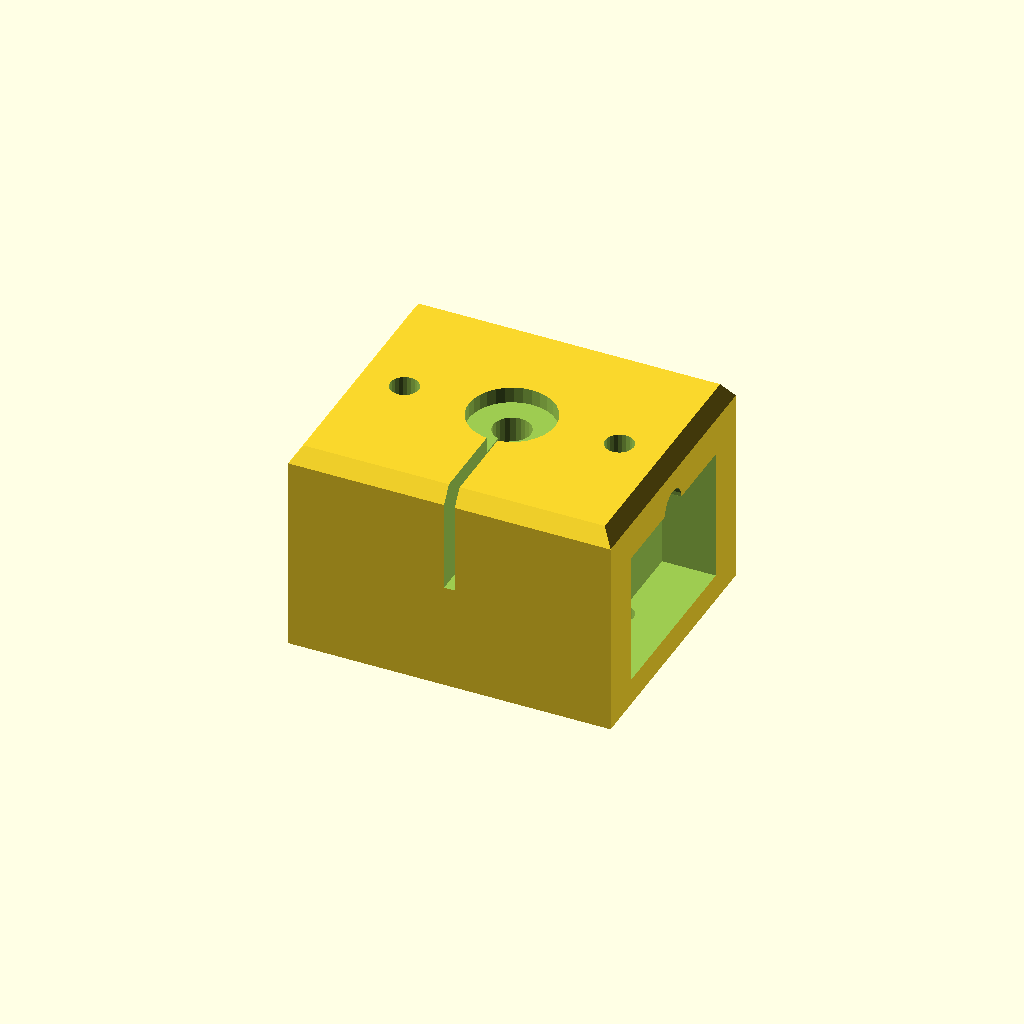
Cell 1 — every parameter at its default value.
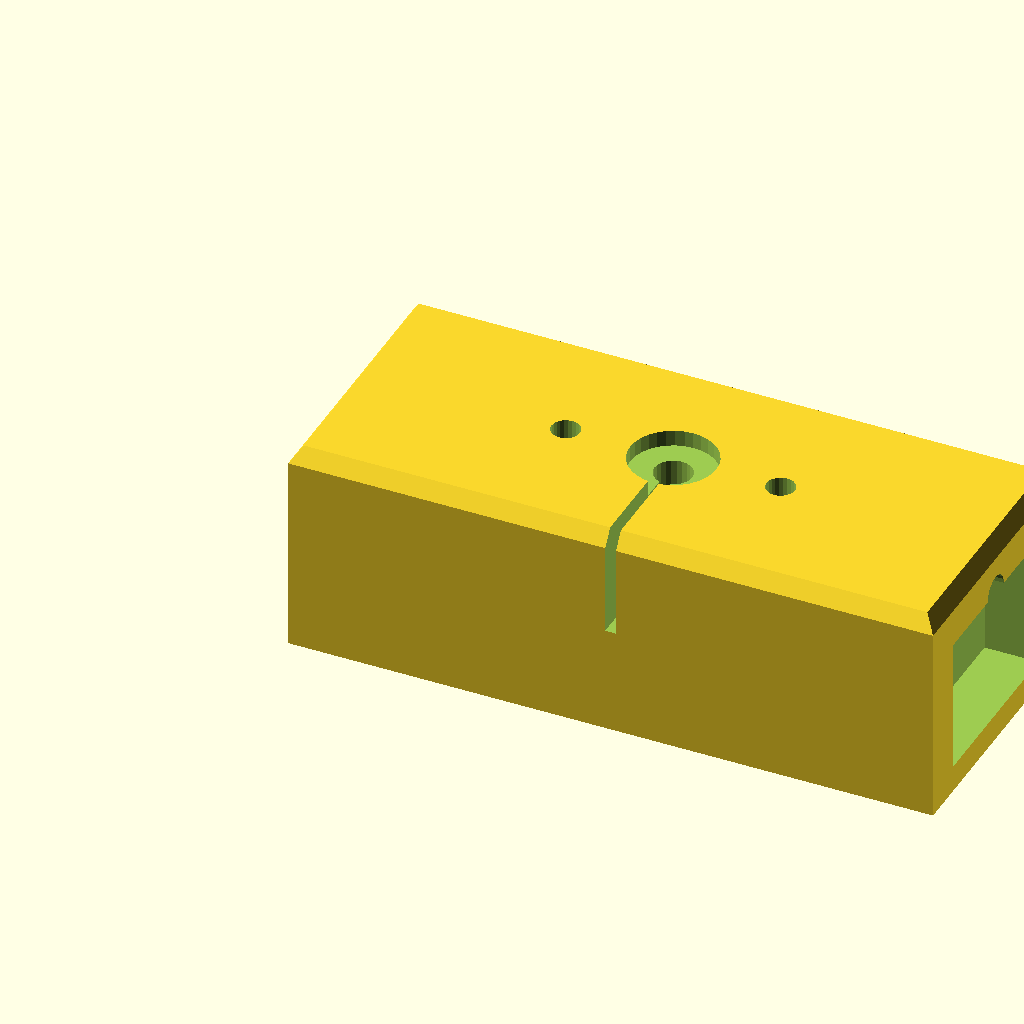
Cell 2: the same model with BLOCK_W = 120.
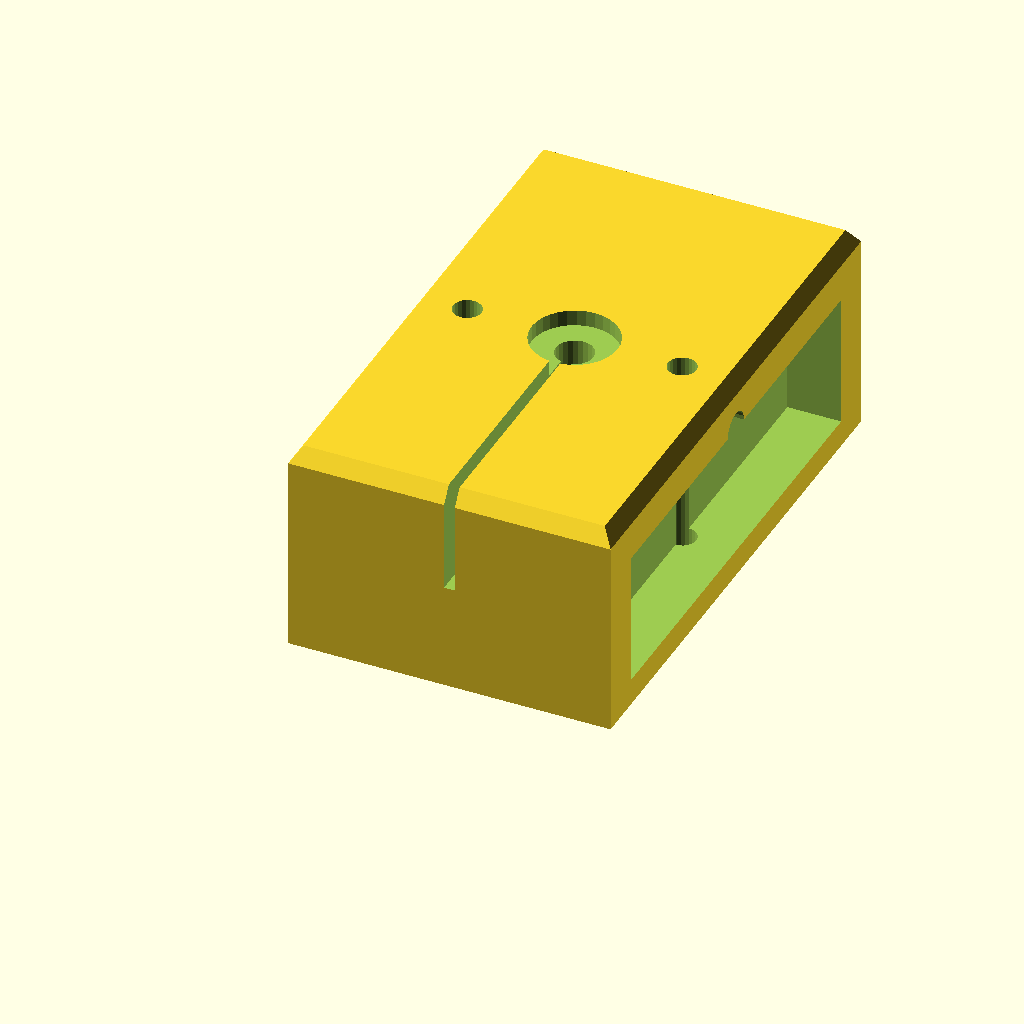
Cell 3: the same model with BLOCK_D = 100.
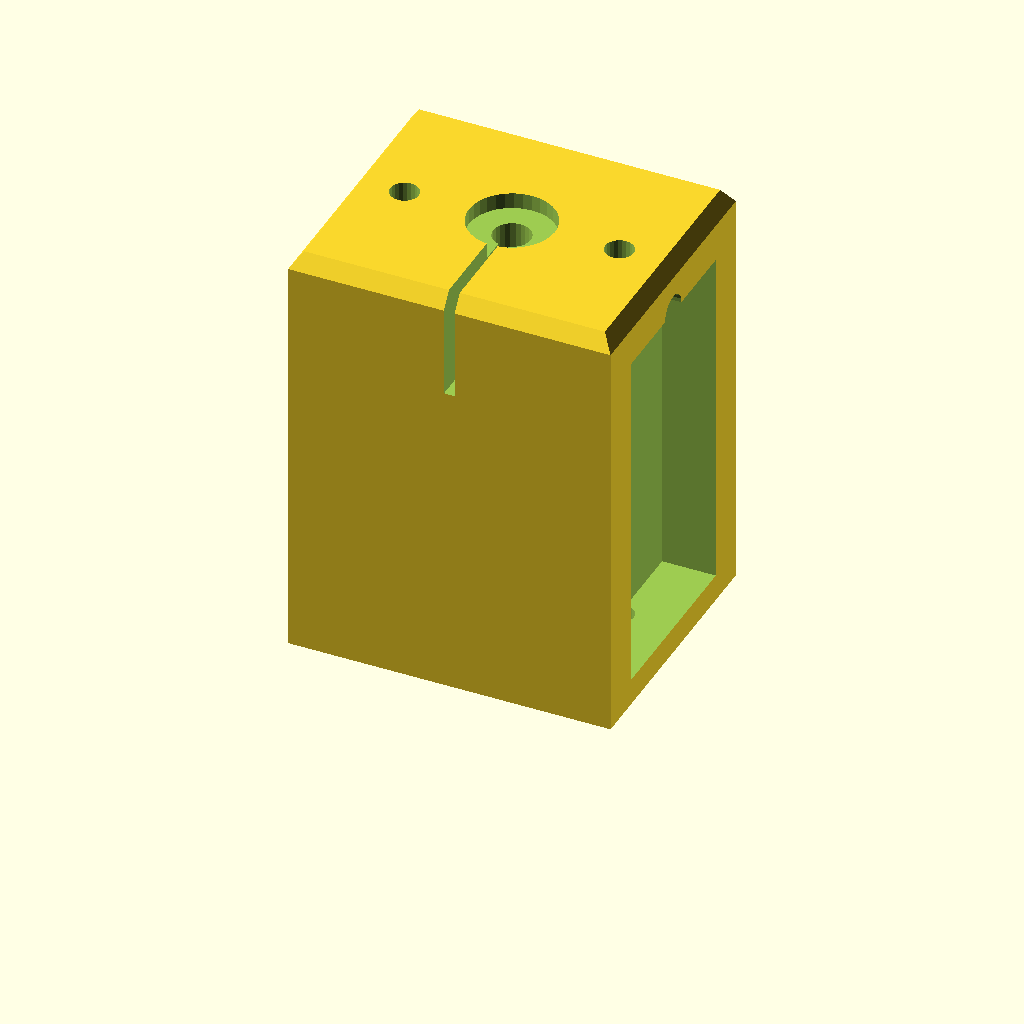
Cell 4: the same model with BLOCK_H = 80.
One fixed orthographic camera (rotation 55°, 0°, 25°; colour scheme Cornfield) for every cell.
OpenSCAD source file cad/latitude-base/LatBase_TangentArmBlock.scad:
// ============================================================
// HEM-001 — Latitude Adjustment Base: TANGENT ARM BLOCK
// Sits on the azimuth plate, under the front of the altitude plate.
// M8 lead screw threads through it and pushes up on the altitude plate.
// Material: 6061-T6 Aluminium, machined from 60×50×40mm block
// Part No: HEM-LAT-004
// Revision: 1.0 | 2026-06
// ============================================================
//
// HOW THE TANGENT ARM WORKS:
// The block is fixed to the azimuth plate (M5 × 2 bolts).
// An M8 threaded rod passes vertically through the block.
// A large D50mm knurled knob on top drives the rod in/out.
// The tip of the rod contacts the underside of the altitude plate.
// Turning the knob raises or lowers the front of the altitude plate,
// tilting it about the rear hinge pivot — setting the latitude angle.
//
// SCALE CALCULATION:
// Pivot-to-contact distance (tangent arm length) = 180mm (see alt plate)
// At latitude θ, lead screw extension = 180 × tan(θ)
// 1 revolution of M8 rod (1.25mm pitch) = 1.25mm linear = 0.40° at 53°
// Full M8 rod travel needed for 0-70°: 180 × tan(70°) = 495mm — use 200mm rod
// Practical range with 150mm rod: 0° to arctan(150/180) ≈ 39° minimum
// For UK (53°): rod extension = 180 × tan(53.41°) = 242mm — use 300mm M8 rod
//   and adjust datum (compress spring preload) to start from 30° rather than 0°
//
// LOCKING:
// A nylon-insert lock nut on the M8 rod provides friction hold.
// A secondary M6 clamp bolt through a split in the block adds positive lock.
// ============================================================

// ---- PARAMETERS ----

BLOCK_W  = 60;   // mm — block width
BLOCK_D  = 50;   // mm — block depth (front-back)
BLOCK_H  = 40;   // mm — block height

// Lead screw bore
SCREW_BORE   = 7.0;    // mm — M8 minor diameter + clearance for threading in
// NOTE: Tap M8 through full block height OR use a brass M8 insert
SCREW_INSERT = 14;     // mm — OD of brass M8 threaded insert (if used)
SCREW_X      = BLOCK_W/2;
SCREW_Y      = BLOCK_D/2;

// Base mounting holes (M5 × 2, through block, into azimuth plate top face)
MOUNT_BOLT   = 5.3;    // mm — M5 clearance
MOUNT_X_OFFSET = 20;   // mm — half spacing X

// Split clamp slot (for secondary locking)
SPLIT_W      = 2;      // mm — slot width (saw cut)
SPLIT_H      = 20;     // mm — slot depth from top
CLAMP_BOLT_H = BLOCK_H - SPLIT_H/2;  // height of M6 clamping bolt

// Contact pad recess (top face — optional brass or PTFE wear pad)
PAD_D        = 16;     // mm — contact pad diameter
PAD_H        = 3;      // mm — recess depth

// ---- GEOMETRY ----

module tangent_arm_block() {
    difference() {
        // Main block with chamfered top edges
        hull() {
            translate([2, 2, 0]) cube([BLOCK_W-4, BLOCK_D-4, BLOCK_H]);
            translate([0, 0, 0]) cube([BLOCK_W, BLOCK_D, BLOCK_H-3]);
        }

        // ---- LEAD SCREW BORE (M8 — vertical, through full height) ----
        translate([SCREW_X, SCREW_Y, -0.5])
            cylinder(d=SCREW_BORE, h=BLOCK_H+1, $fn=24);

        // ---- CONTACT PAD RECESS (top face) ----
        translate([SCREW_X, SCREW_Y, BLOCK_H - PAD_H])
            cylinder(d=PAD_D, h=PAD_H+0.5, $fn=32);

        // ---- BASE MOUNTING HOLES (2× M5, through bottom) ----
        translate([SCREW_X - MOUNT_X_OFFSET, SCREW_Y, -0.5])
            cylinder(d=MOUNT_BOLT, h=BLOCK_H+1, $fn=24);
        translate([SCREW_X + MOUNT_X_OFFSET, SCREW_Y, -0.5])
            cylinder(d=MOUNT_BOLT, h=BLOCK_H+1, $fn=24);

        // ---- SPLIT CLAMP SLOT (front face — vertical saw cut) ----
        translate([SCREW_X - SPLIT_W/2, -0.5, BLOCK_H - SPLIT_H])
            cube([SPLIT_W, BLOCK_D/2 + 1, SPLIT_H + 0.5]);

        // ---- CLAMP BOLT HOLE (horizontal, M6, through split) ----
        translate([-0.5, SCREW_Y, CLAMP_BOLT_H])
            rotate([0, 90, 0])
                cylinder(d=6.5, h=BLOCK_W+1, $fn=24);

        // ---- WEIGHT REDUCTION POCKETS (sides) ----
        for (side = [0, 1]) {
            translate([side == 0 ? -0.5 : BLOCK_W - 10, 8, 5])
                cube([10.5, BLOCK_D - 16, BLOCK_H - 15]);
        }
    }
}

tangent_arm_block();
Customizer parameters (derived from the source; name, type, default, range or options):
BLOCK_W: number, default 60
BLOCK_D: number, default 50
BLOCK_H: number, default 40
SCREW_BORE: number, default 7
SCREW_INSERT: number, default 14
MOUNT_BOLT: number, default 5.3
MOUNT_X_OFFSET: number, default 20
SPLIT_W: number, default 2
SPLIT_H: number, default 20
PAD_D: number, default 16
PAD_H: number, default 3
